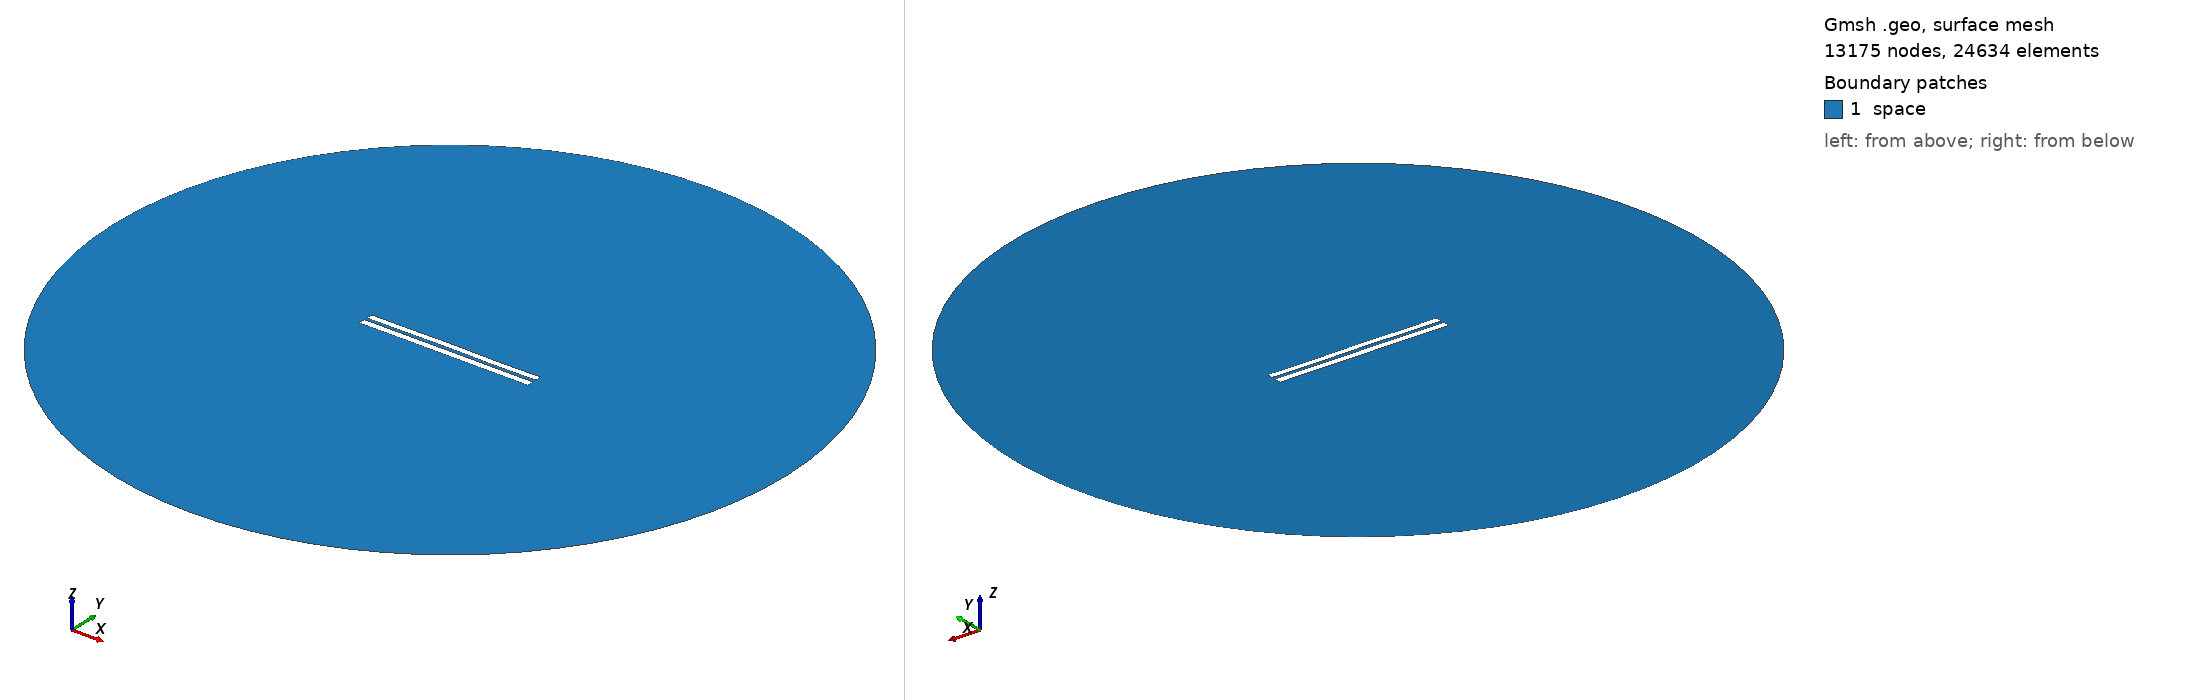

Gmsh geometry script, surface-meshed: 13175 nodes, 24634 surface elements. Boundary patches (legend numbers): 1 space. Left view from above one corner, right view from below the opposite corner. Legend entries are the model's physical surfaces. The drawing asked Gmsh for element sizes between 1% and 20% of the model's largest extent; the script's own settings can give other sizes.

=== 4217.geo (drawn) ===
//---------------------------------------
// Geometry kernel
//---------------------------------------

SetFactory("OpenCASCADE");



//---------------------------------------
// Parameters of the geometry
//---------------------------------------

// Overetch of the upper plate
overetch = 0.125;

// Distance between the plates
distance = 1.75;

// Discretization over the x axis (for the deformation)
nx = 50; 

// Length of the plate
L = 100 - overetch; 

// Number of modes
n = 4; 

// 1st mode coefficient
coeff(1) = 0.07499999999999998;
beta(1) = 0.596864 * 3.1415926535 / L;

// 2nd mode coefficient
coeff(2) = 0.07499999999999998;
beta(2) = 1.49418 * 3.1415926535 / L;

// 3rd mode coefficient
coeff(3) = 0.07499999999999998;
beta(3) = 2.50025 * 3.1415926535 / L;

// 4th mode coefficient
coeff(4) = -0.075;
beta(4) = 3.49999 * 3.1415926535 / L;



//---------------------------------------
// Upper plate (deformed rectangle)
//---------------------------------------

// Coordiantes of the upper plate
xmin = -50;
xmax = 50 - overetch;

// Height of the upper plate
yheight = 4 - 2 * overetch;

// Indexes of the points
UpperID[] = {};
LowerID[] = {};
LeftID[] = {};
RightID[] = {};

// Point index
p = 1;

// Horizontal edges
For i In {1:nx}
    x = xmin + (i-1)*(xmax - xmin)/(nx-1);

    y_bottom = distance / 2 + overetch;
    For j In {1:n}
        C = (Cosh(beta(j)*L) + Cos(beta(j)*L)) / (Sinh(beta(j)*L) + Sin(beta(j)*L));
        y_bottom  = y_bottom + coeff(j) * (Cosh(beta(j)*(x+50)) - Cos(beta(j)*(x+50)) - C * (Sinh(beta(j)*(x+50)) - Sin(beta(j)*(x+50))));
    EndFor

    y_top = y_bottom + yheight;

    Point(p) = {x, y_top, 0, 1.0};
    UpperID[i] = p;
    p = p + 1;

    Point(p) = {x, y_bottom, 0, 1.0};
    LowerID[i] = p;
    p = p + 1;
EndFor

// Create point lists
UpperPts[] = {}; LowerPts[] = {};
For i In {1:nx}
  UpperPts[] += {UpperID[i]};
  LowerPts[] += {LowerID[i]};
EndFor

// Build splines
Spline(1) = {UpperPts[]};
Spline(2) = {LowerPts[]};
Line(3) = {LowerPts[nx-1], UpperPts[nx-1]};
Line(4) = {LowerPts[0], UpperPts[0]};

// Build the plane surface
Curve Loop(1) = {2, 3, -1, -4};
Plane Surface(1) = {1};



//---------------------------------------
// Lower plate (rectangle)
//---------------------------------------

// Vertices
Point(1001) = {-50, -1, 0, 1.0};
Point(1002) = { 50, -1, 0, 1.0};
Point(1003) = { 50,  -5, 0, 1.0};
Point(1004) = {-50,  -5, 0, 1.0};

// Edges
Line(5) = {1001, 1002};
Line(6) = {1002, 1003};
Line(7) = {1003, 1004};
Line(8) = {1004, 1001};

// Plane surface
Line Loop(2) = {5, 6, 7, 8};
Plane Surface(2) = {2}; 



//---------------------------------------
// Outer (fictious) boundary
//---------------------------------------

// Points
Point(1005) = {0, 0, 0};       // Center
Point(1006) = {200, 0, 0};     // Start point
Point(1007) = {0, 200, 0};     // 90 degrees
Point(1008) = {-200, 0, 0};    // 180 degrees
Point(1009) = {0, -200, 0};    // 270 degrees

// Circle arcs (each needs start, center, end)
Circle(9) = {1006, 1005, 1007};
Circle(10) = {1007, 1005, 1008};
Circle(11) = {1008, 1005, 1009};
Circle(12) = {1009, 1005, 1006};

// Plane surface for the entire domain
Curve Loop(3) = {9, 10, 11, 12};
Surface(3) = {3};

// Subtract the plates from the whole domain to obtain the actual domain where we want to solve the equations
BooleanDifference{ Surface{3}; Delete; }{ Surface{1}; Surface{2}; Delete; }




//---------------------------------------
// Transfinite Lines/Curves
//---------------------------------------

// Set the number of points on the boundaries
r = 7;

// Plates
Transfinite Curve {1, 2} = 50*r Using Progression 1;
Transfinite Curve {3, 4} = 2*r Using Progression 1;
Transfinite Line {5, 7} = 50*r Using Progression 1;
Transfinite Line {6, 8} = 2*r Using Progression 1;

// Outer boundary
Transfinite Line {9, 10, 11, 12} = 20 Using Progression 1;



//---------------------------------------
// Physical groups
//---------------------------------------                

// Physical curves (boundaries)
Physical Line("force_segment", 10) = {2};
Physical Line("upper_plate", 11) = {1, 3, 4};
Physical Line("lower_plate", 12) = {5, 6, 7, 8};
Physical Line("boundary", 20) = {9, 10, 11, 12};

// Physical Surfaces
Physical Surface("space", 30) = {3};



//---------------------------------------
// 6. Generate the Mesh
//---------------------------------------

// 2D mesh generation
Mesh 2;
